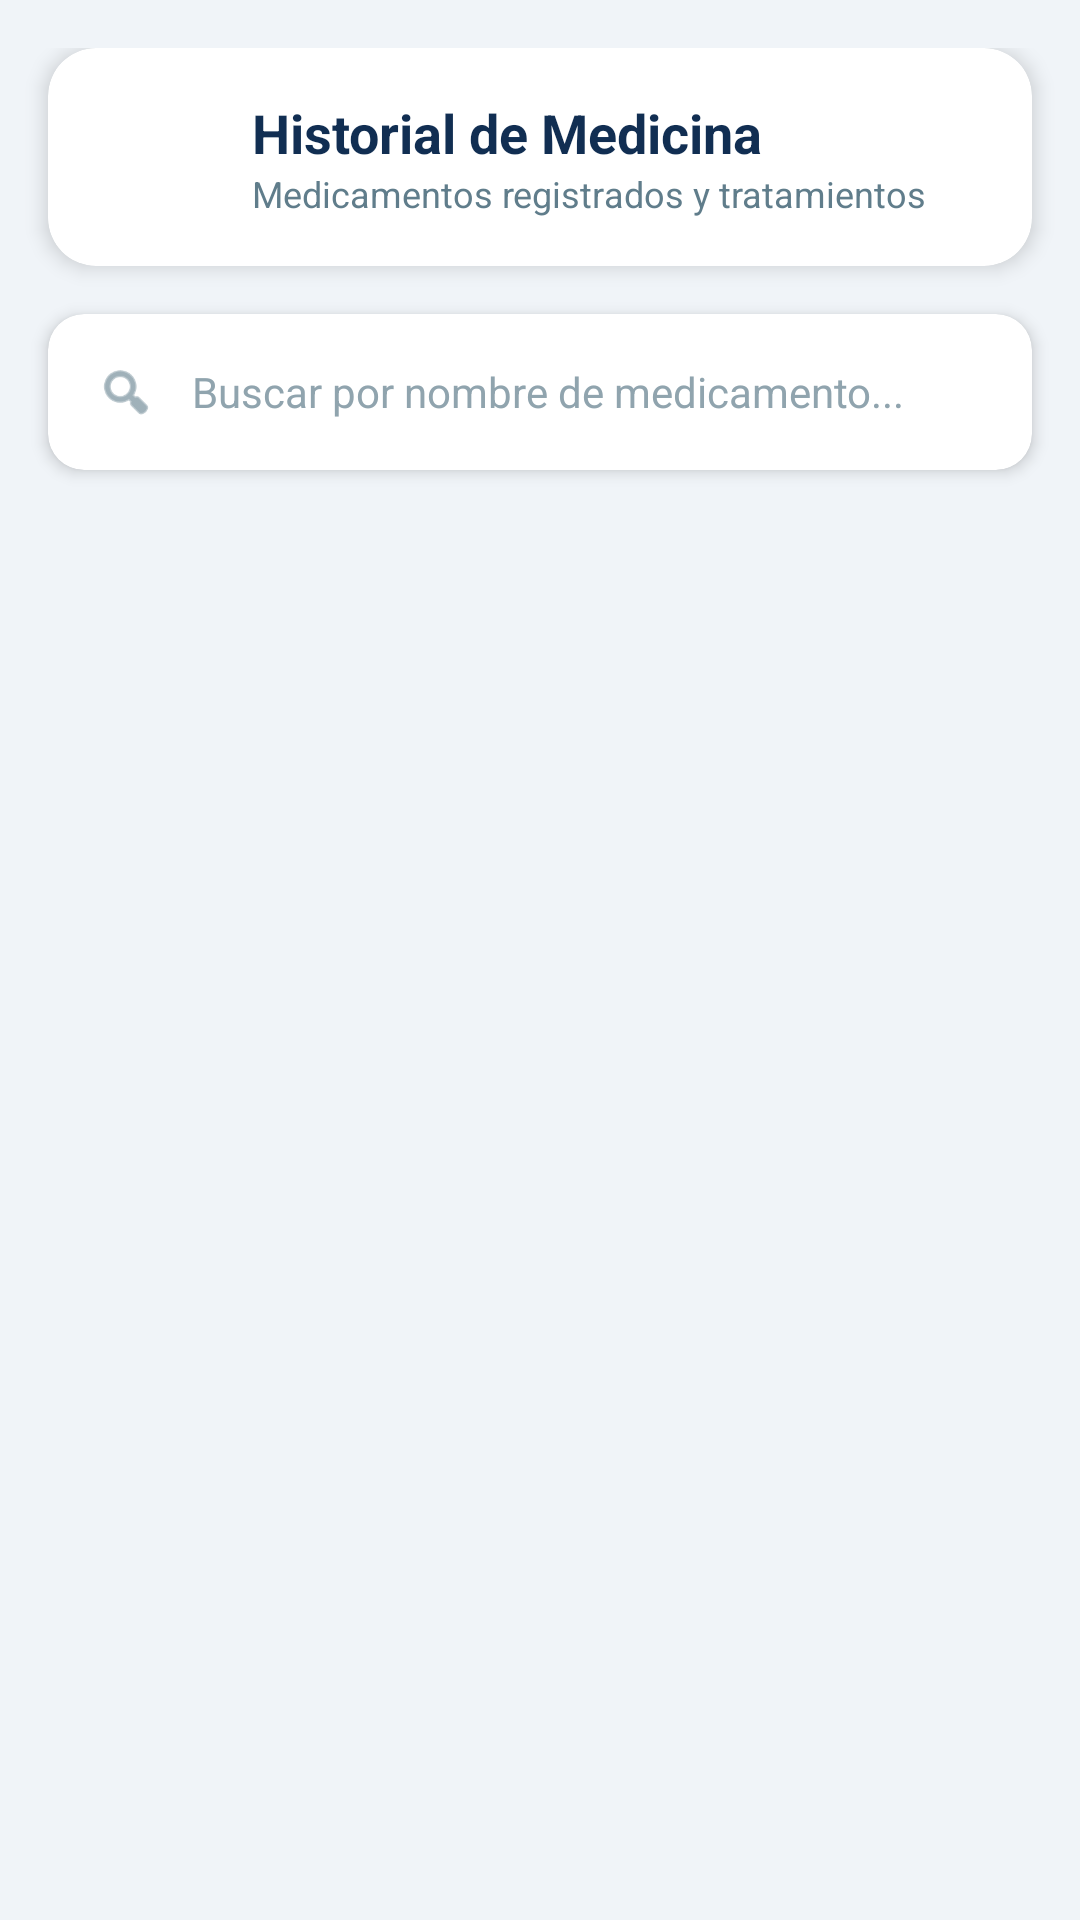

Layout XML and referenced resources for this Android screen:
<!-- AndroidManifest.xml: application theme Theme.MiPrimeraApp -->
<!-- res/layout/activity_historial_de_medicina.xml -->
<?xml version="1.0" encoding="utf-8"?>
<androidx.constraintlayout.widget.ConstraintLayout
    xmlns:android="http://schemas.android.com/apk/res/android"
    xmlns:app="http://schemas.android.com/apk/res-auto"
    xmlns:tools="http://tools.android.com/tools"
    android:id="@+id/main"
    android:layout_width="match_parent"
    android:layout_height="match_parent"
    android:background="@color/ui_weight_background"
    android:fitsSystemWindows="true"
    tools:context=".ui.medication.HistorialMedicinaActivity">

    <LinearLayout
        android:layout_width="match_parent"
        android:layout_height="match_parent"
        android:orientation="vertical"
        android:paddingTop="16dp">

        
        <androidx.cardview.widget.CardView
            android:layout_width="match_parent"
            android:layout_height="wrap_content"
            android:layout_marginHorizontal="16dp"
            android:layout_marginBottom="16dp"
            app:cardCornerRadius="16dp"
            app:cardElevation="4dp"
            app:cardBackgroundColor="@color/white">

            <LinearLayout
                android:layout_width="match_parent"
                android:layout_height="wrap_content"
                android:orientation="horizontal"
                android:gravity="center_vertical"
                android:padding="16dp">

                <ImageView
                    android:layout_width="36dp"
                    android:layout_height="36dp"
                    android:src="@drawable/ic_medicina"
                    android:layout_marginEnd="16dp" />

                <LinearLayout
                    android:layout_width="wrap_content"
                    android:layout_height="wrap_content"
                    android:orientation="vertical">

                    <TextView
                        android:layout_width="wrap_content"
                        android:layout_height="wrap_content"
                        android:text="Historial de Medicina"
                        android:textColor="@color/peso_dark_blue"
                        android:textSize="18sp"
                        android:textStyle="bold" />

                    <TextView
                        android:layout_width="wrap_content"
                        android:layout_height="wrap_content"
                        android:text="Medicamentos registrados y tratamientos"
                        android:textColor="@color/peso_gray_text"
                        android:textSize="12sp" />
                </LinearLayout>
            </LinearLayout>
        </androidx.cardview.widget.CardView>

        
        <androidx.cardview.widget.CardView
            android:layout_width="match_parent"
            android:layout_height="wrap_content"
            android:layout_marginHorizontal="16dp"
            android:layout_marginBottom="12dp"
            app:cardCornerRadius="12dp"
            app:cardElevation="3dp"
            app:cardBackgroundColor="@color/white">

            <LinearLayout
                android:layout_width="match_parent"
                android:layout_height="wrap_content"
                android:orientation="horizontal"
                android:gravity="center_vertical"
                android:paddingHorizontal="16dp"
                android:paddingVertical="4dp">

                <ImageView
                    android:layout_width="20dp"
                    android:layout_height="20dp"
                    android:src="@android:drawable/ic_menu_search"
                    android:layout_marginEnd="12dp"
                    app:tint="@color/peso_gray_text" />

                <EditText
                    android:id="@+id/etSearchHistory"
                    android:layout_width="match_parent"
                    android:layout_height="44dp"
                    android:hint="Buscar por nombre de medicamento..."
                    android:inputType="text"
                    android:background="@android:color/transparent"
                    android:textSize="14sp"
                    android:textColor="#112E52"
                    android:textColorHint="#90A4AE"
                    android:imeOptions="actionSearch" />
            </LinearLayout>
        </androidx.cardview.widget.CardView>

        
        <ListView
            android:id="@+id/listViewHistorial"
            android:layout_width="match_parent"
            android:layout_height="match_parent"
            android:divider="@android:color/transparent"
            android:dividerHeight="0dp"
            android:paddingBottom="16dp"
            android:clipToPadding="false" />

    </LinearLayout>

</androidx.constraintlayout.widget.ConstraintLayout>
<!-- resources referenced by this layout -->
<resources>
  <color name="peso_dark_blue">#112E52</color>
  <color name="peso_gray_text">#607D8B</color>
  <color name="ui_weight_background">#F0F4F8</color>
  <color name="white">#FFFFFFFF</color>
  <style name="Theme.MiPrimeraApp" parent="Base.Theme.MiPrimeraApp" />
  <style name="Base.Theme.MiPrimeraApp" parent="Theme.Material3.DayNight.NoActionBar">
          
          
       </style>
</resources>
